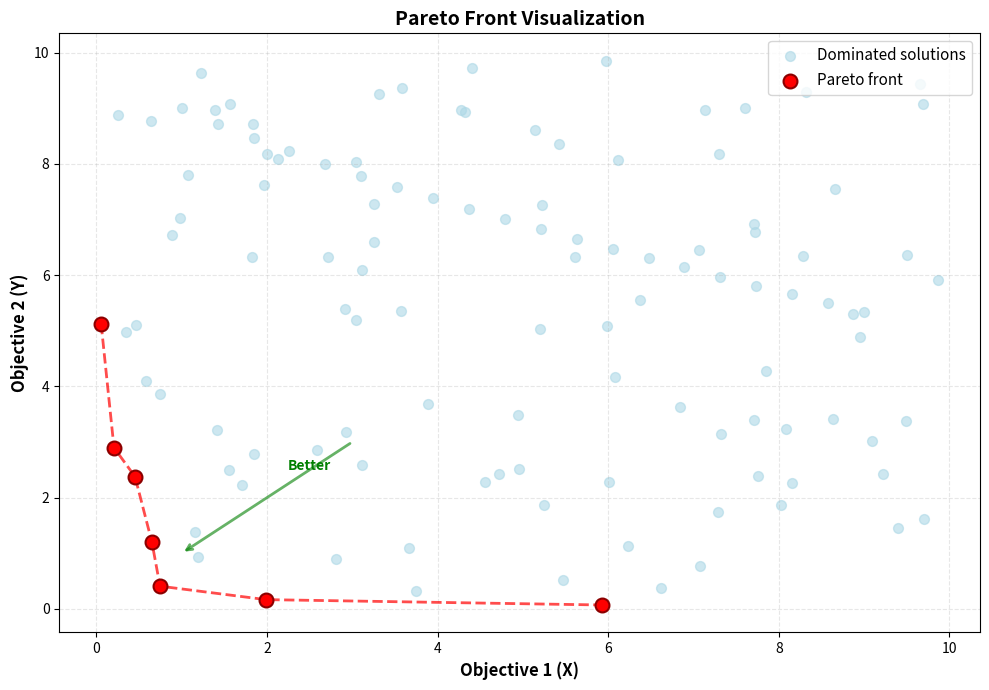

Write the Python code that produced this figure.
import numpy as np
import matplotlib.pyplot as plt

def is_pareto_efficient(costs):
    """
    Find the Pareto-efficient points (minimizing both objectives)
    """
    is_efficient = np.ones(costs.shape[0], dtype=bool)
    for i, c in enumerate(costs):
        if is_efficient[i]:
            # Remove dominated points (those worse in both dimensions)
            is_efficient[is_efficient] = np.any(costs[is_efficient] < c, axis=1)
            is_efficient[i] = True
    return is_efficient

def plot_pareto_front(X, Y):

    # Combine X and Y into a cost matrix
    costs = np.column_stack((X, Y))

    # Find Pareto-efficient points
    pareto_mask = is_pareto_efficient(costs)
    pareto_X = X[pareto_mask]
    pareto_Y = Y[pareto_mask]

    # Sort Pareto points for proper line plotting
    sort_idx = np.argsort(pareto_X)
    pareto_X_sorted = pareto_X[sort_idx]
    pareto_Y_sorted = pareto_Y[sort_idx]

    # Create the plot
    plt.figure(figsize=(10, 7))

    # Plot all points
    plt.scatter(X[~pareto_mask], Y[~pareto_mask], c='lightblue', alpha=0.6, s=50, label='Dominated solutions', zorder=1)

    # Plot Pareto front points
    plt.scatter(pareto_X, pareto_Y, c='red', s=100, label='Pareto front', zorder=3, edgecolors='darkred', linewidth=1.5)

    # Connect Pareto front points with a line
    plt.plot(pareto_X_sorted, pareto_Y_sorted, 'r--', linewidth=2, alpha=0.7, zorder=2)

    # Styling
    plt.xlabel('Objective 1 (X)', fontsize=12, fontweight='bold')
    plt.ylabel('Objective 2 (Y)', fontsize=12, fontweight='bold')
    plt.title('Pareto Front Visualization', fontsize=14, fontweight='bold')
    plt.legend(fontsize=11, loc='upper right')
    plt.grid(True, alpha=0.3, linestyle='--')
    plt.tight_layout()

    # Add arrow annotations to show the improvement direction
    plt.annotate('', xy=(1, 1), xytext=(3, 3), arrowprops=dict(arrowstyle='->', lw=2, color='green', alpha=0.6))
    plt.text(2.5, 2.5, 'Better', fontsize=10, color='green', fontweight='bold', ha='center')

    plt.show()

    # Print statistics
    print(f"Total points: {len(X)}")
    print(f"Pareto-efficient points: {np.sum(pareto_mask)}")
    print(f"Percentage on Pareto front: {100 * np.sum(pareto_mask) / len(X):.1f}%")

if __name__=="__main__":

    random = True
    if (random):
        # Generate sample data (X and Y coordinates)
        np.random.seed(42)
        n_points = 100

        # Generate random points
        X = np.random.uniform(0, 10, n_points)
        Y = np.random.uniform(0, 10, n_points)

        # Add some points that form a clear Pareto front
        X = np.append(X, np.linspace(1, 9, 20))
        Y = np.append(Y, 10 - np.linspace(1, 9, 20)**0.7)

    # Add TPG accuracies to dict
    

    # X is the accuracy from data[tpg][accuracy]
    # X = data[tpg]

    # Y is the latency from data[tpg][uarch][isa]->ArchGroup
    # Y = data[tpg]

    # print
    plot_pareto_front(X, Y)